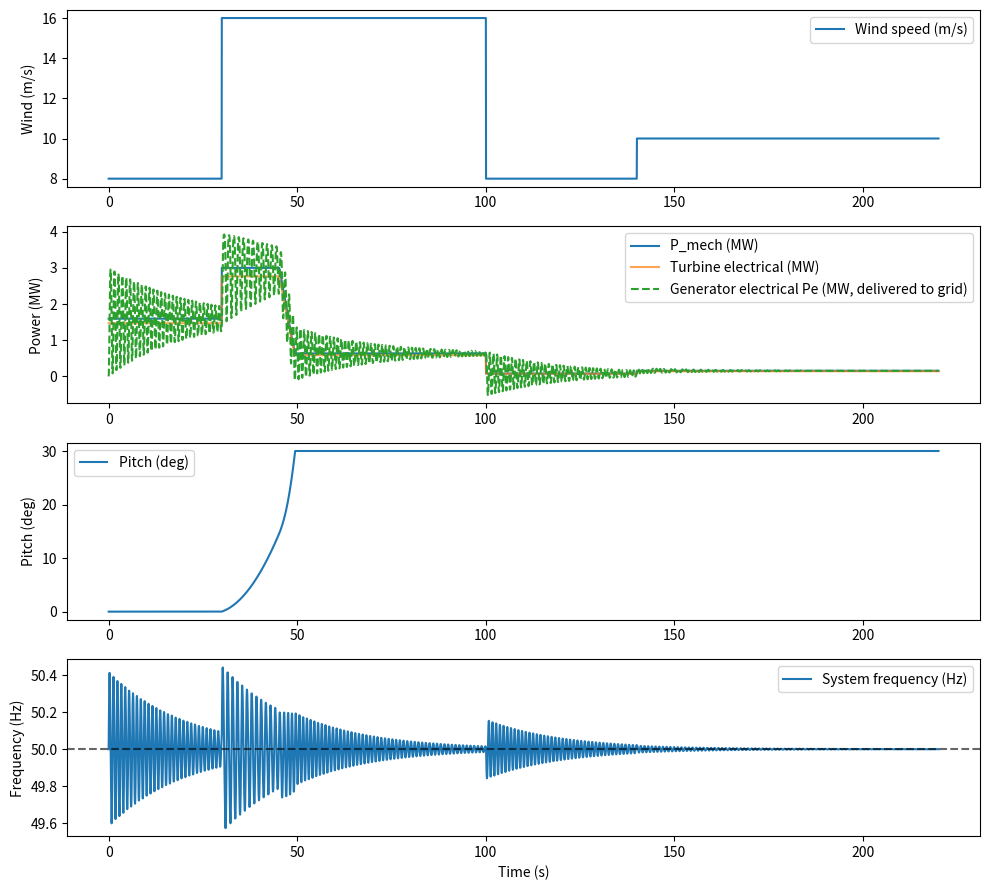

Reproduce this figure in Python.
"""
day27_grid_integration.py
Day 27: Connect pitch-controlled wind turbine (mechanical source) to a
Synchronous Machine (SMIB) using the swing equation.

Requirements:
    pip install numpy scipy matplotlib

What it does:
- Uses a simplified pitch-controlled turbine to produce mechanical power Pm(t) [W].
- Converts Pm to per-unit on base power (Sb = turbine rated power).
- Synchronous machine modeled by swing equation:
    d(delta)/dt = 2*pi * (f - f0)
    d(f)/dt = (f0 / (2*H)) * (Pm_pu - Pe_pu - D * (f - f0))
  where Pe_pu = (E*V/X) * sin(delta)
- Simulates a wind gust and plots results (Pm, Pe, delta, freq).
"""

import numpy as np
from scipy.integrate import solve_ivp
import matplotlib.pyplot as plt

# ------- Simple Pitch-Controlled Turbine (reduced from Day 25) -------
class PitchTurbineSimple:
    def __init__(
        self,
        rated_power_w=3e6,
        rotor_diameter_m=120.0,
        rho=1.225,
        cut_in=3.5,
        rated_wind=11.5,
        cut_out=25.0,
        gearbox_eff=0.97,
        gen_eff=0.95,
        dt=0.1,
    ):
        self.rated_power = rated_power_w
        self.D = rotor_diameter_m
        self.area = np.pi * (self.D/2.0)**2
        self.rho = rho
        self.cut_in = cut_in
        self.rated_wind = rated_wind
        self.cut_out = cut_out
        self.gearbox_eff = gearbox_eff
        self.gen_eff = gen_eff
        self.dt = dt

        # dynamic states
        self.pitch = 0.0       # degrees
        self.omega = 1.0       # rotor speed (arbitrary units for torque calc)

        # PI controller params (tune to taste)
        self.Kp = 5e-7     # chosen small because error in Watts
        self.Ki = 1e-7
        self.integral_error = 0.0

    def aero_power(self, v, pitch_deg):
        if v < self.cut_in or v >= self.cut_out:
            return 0.0
        Cp_max = 0.45
        Cp = Cp_max * np.exp(-0.1 * pitch_deg)   # crude pitch effect
        P_wind = 0.5 * self.rho * self.area * v**3
        P_mech = Cp * P_wind
        return min(P_mech, self.rated_power)

    def step(self, wind_speed):
        # compute mechanical power from aerodynamics
        P_mech = self.aero_power(wind_speed, self.pitch)

        # apply drivetrain & generator eff to get electrical
        P_elec = P_mech * self.gearbox_eff * self.gen_eff

        # pitch PI to track rated power if wind >= rated_wind
        error = self.rated_power - P_elec
        if wind_speed >= self.rated_wind:
            self.integral_error += error * self.dt
            dpitch_dt = self.Kp * error + self.Ki * self.integral_error
            self.pitch += dpitch_dt * self.dt
            # saturate pitch (0..30 deg)
            self.pitch = max(0.0, min(30.0, self.pitch))

        # small inertia effect on omega (very simplified)
        torque_aero = P_mech / max(self.omega, 0.1)
        torque_gen = P_elec / max(self.omega, 0.1)
        domega = (torque_aero - torque_gen) * 1e-6   # scale to keep omega stable
        self.omega += domega * self.dt

        return P_mech, P_elec, self.pitch, self.omega

# ------- Synchronous machine (reduced-order swing) -------
class SMIB:
    def __init__(self, base_power_w, H=5.0, D=0.02, E=1.05, V=1.0, X=0.8, f0=50.0):
        """
        base_power_w : base (S_base) in Watts (use turbine rated power)
        H : inertia constant (s)
        D : damping (pu/Hz)
        E : internal emf (pu)
        V : infinite bus voltage (pu)
        X : reactance between machine and infinite bus (pu)
        f0: nominal frequency (Hz)
        """
        self.Sb = base_power_w
        self.H = H
        self.D = D
        self.E = E
        self.V = V
        self.X = X
        self.f0 = f0

    def electrical_power_pu(self, delta):
        # Pe (pu) = (E*V/X) * sin(delta)
        return (self.E * self.V / self.X) * np.sin(delta)

    def swing_ode(self, t, y, Pm_pu_func):
        """
        y = [delta (rad), f (Hz)]
        Pm_pu_func: function Pm_pu(t) mechanical power in pu
        """
        delta, f = y
        Pm_pu = Pm_pu_func(t)
        Pe_pu = self.electrical_power_pu(delta)
        # df/dt = (f0/(2H)) * (Pm - Pe - D*(f - f0))
        dfdt = (self.f0 / (2.0 * self.H)) * (Pm_pu - Pe_pu - self.D * (f - self.f0))
        # ddelta/dt = 2*pi*(f - f0)
        ddt_delta = 2.0 * np.pi * (f - self.f0)
        return [ddt_delta, dfdt]

# ------- Simulation routine -------
def run_simulation(sim_time_s=200.0, dt=0.05):
    # instantiate turbine and SMIB
    rated_power_w = 3e6
    turbine = PitchTurbineSimple(rated_power_w=rated_power_w)
    smib = SMIB(base_power_w=rated_power_w, H=5.0, D=0.02, E=1.05, V=1.0, X=0.8, f0=50.0)

    # construct a wind profile: base 8 m/s, gust to 16 m/s between 30-100s, then stepdown
    t_eval = np.arange(0.0, sim_time_s + dt, dt)
    wind_ts = np.ones_like(t_eval) * 8.0
    gust_inds = (t_eval >= 30.0) & (t_eval <= 100.0)
    wind_ts[gust_inds] = 16.0
    wind_ts[t_eval > 140.0] = 10.0

    # precompute Pm(t) by stepping turbine at dt (turbine uses same dt)
    Pm_mech_W = np.zeros_like(t_eval)
    P_elec_W = np.zeros_like(t_eval)
    pitch_ts = np.zeros_like(t_eval)
    omega_ts = np.zeros_like(t_eval)

    for i, t in enumerate(t_eval):
        v = wind_ts[i]
        Pm, Pelec, pitch, omega = turbine.step(v)
        Pm_mech_W[i] = Pm
        P_elec_W[i] = Pelec
        pitch_ts[i] = pitch
        omega_ts[i] = omega

    # convert mechanical power to per-unit on base (pu)
    Pm_pu_ts = Pm_mech_W / rated_power_w  # because base = rated_power

    # create interpolation function for Pm_pu(t) to feed ODE
    from scipy.interpolate import interp1d
    Pm_pu_func = interp1d(t_eval, Pm_pu_ts, kind="previous", fill_value=(Pm_pu_ts[0], Pm_pu_ts[-1]), bounds_error=False)

    # initial conditions: delta small (rad), frequency = f0
    y0 = [0.0, smib.f0]

    # integrate swing equation
    sol = solve_ivp(lambda t, y: smib.swing_ode(t, y, Pm_pu_func),
                    [t_eval[0], t_eval[-1]], y0, t_eval=t_eval, method="RK45", rtol=1e-6)

    delta = sol.y[0, :]
    freq = sol.y[1, :]
    Pe_pu = (smib.E * smib.V / smib.X) * np.sin(delta)
    Pe_W = Pe_pu * rated_power_w

    # Plots
    plt.figure(figsize=(10, 9))

    plt.subplot(4, 1, 1)
    plt.plot(t_eval, wind_ts, label="Wind speed (m/s)")
    plt.ylabel("Wind (m/s)")
    plt.legend()

    plt.subplot(4, 1, 2)
    plt.plot(t_eval, Pm_mech_W/1e6, label="P_mech (MW)")
    plt.plot(t_eval, P_elec_W/1e6, label="Turbine electrical (MW)", alpha=0.7)
    plt.plot(t_eval, Pe_W/1e6, label="Generator electrical Pe (MW, delivered to grid)", linestyle="--")
    plt.ylabel("Power (MW)")
    plt.legend()

    plt.subplot(4, 1, 3)
    plt.plot(t_eval, pitch_ts, label="Pitch (deg)")
    plt.ylabel("Pitch (deg)")
    plt.legend()

    plt.subplot(4, 1, 4)
    plt.plot(t_eval, freq, label="System frequency (Hz)")
    plt.axhline(smib.f0, color="k", linestyle="--", alpha=0.6)
    plt.ylabel("Frequency (Hz)")
    plt.xlabel("Time (s)")
    plt.legend()

    plt.tight_layout()
    plt.show()

    # return time series for further analysis
    return {
        "t": t_eval,
        "wind": wind_ts,
        "Pm_mech_W": Pm_mech_W,
        "P_turbine_W": P_elec_W,
        "P_grid_W": Pe_W,
        "pitch": pitch_ts,
        "freq": freq,
        "delta": delta,
    }

# run demo if executed
if __name__ == "__main__":
    results = run_simulation(sim_time_s=220.0, dt=0.05)